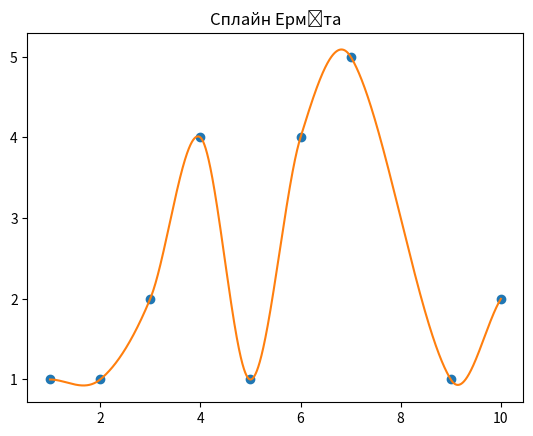

Reproduce this figure in Python.
import math
import matplotlib.pyplot as plot
import numpy as np


class HermiteSpline:
    class Point:
        T = 0.0
        X = 0.0
        M = 0.0

    def FindIdx(self, t, idx_prev):
        idx = idx_prev
        if idx >= len(self.KeyPts):
            idx = len(self.KeyPts) - 1
        while idx+1 < len(self.KeyPts) and t > self.KeyPts[idx + 1].T:
            idx += 1
        while idx >= 0 and t < self.KeyPts[idx].T:
            idx -= 1
        return idx

    # Return interpolated value at t
    def Evaluate(self, t):
        idx = self.FindIdx(t, 0)
        if abs(t - self.KeyPts[-1].T) < 1.0e-6:
            idx = len(self.KeyPts) - 2
        if idx < 0 or idx >= len(self.KeyPts) - 1:
            if idx < 0:
                idx = 0
                t = self.KeyPts[0].T
            else:
                idx = len(self.KeyPts) - 2
                t = self.KeyPts[-1].T

        # Hermite spline polynomial formulas
        def h00(t): return t * t * (2.0 * t - 3.0) + 1.0
        def h10(t): return t * (t * (t - 2.0) + 1.0)
        def h01(t): return t * t * (-2.0 * t + 3.0)
        def h11(t): return t * t * (t - 1.0)

        self.idx_prev = idx
        p0 = self.KeyPts[idx]
        p1 = self.KeyPts[idx + 1]
        tr = (t - p0.T) / (p1.T - p0.T)
        # Spline polynomial main formula
        return h00(tr) * p0.X + h10(tr) * (p1.T - p0.T) * p0.M + h01(tr) * p1.X + h11(tr) * (p1.T - p0.T) * p1.M


    def Calculate(self, data):
        if data != None:
            self.KeyPts = [self.Point() for i in range(len(data))]
            for idx in range(len(data)):
                self.KeyPts[idx].T = data[idx][0]
                self.KeyPts[idx].X = data[idx][1]

        # First derivative formula
        def grad(idx1, idx2): return (
            self.KeyPts[idx2].X - self.KeyPts[idx1].X) / (self.KeyPts[idx2].T - self.KeyPts[idx1].T)

        for idx in range(1, len(self.KeyPts)-1):
            self.KeyPts[idx].M = grad(idx - 1, idx + 1)

        self.KeyPts[0].M = grad(0, 1)
        self.KeyPts[-1].M = grad(-2, -1)


if __name__ == "__main__":

    points = [
        [1.0, 1.0],
        [2.0, 1.0],
        [3.0, 2.0],
        [4.0, 4.0],
        [5.0, 1.0],
        [6.0, 4.0],
        [7.0, 5.0],
        [9.0, 1.0],
        [10.0, 2.0]
    ]
    
    points.sort()

    plot.plot([p[0] for p in points], [p[1] for p in points], 'o')

    spline = HermiteSpline()
    spline.Calculate(points)

    X = []
    Y = []
    for t in np.arange(points[0][0], points[-1][0], 0.001):
        x = spline.Evaluate(t)
        X.append(t)
        Y.append(x)

    plot.title("Сплайн Ерміта")

    plot.plot(X, Y)
    plot.show()
